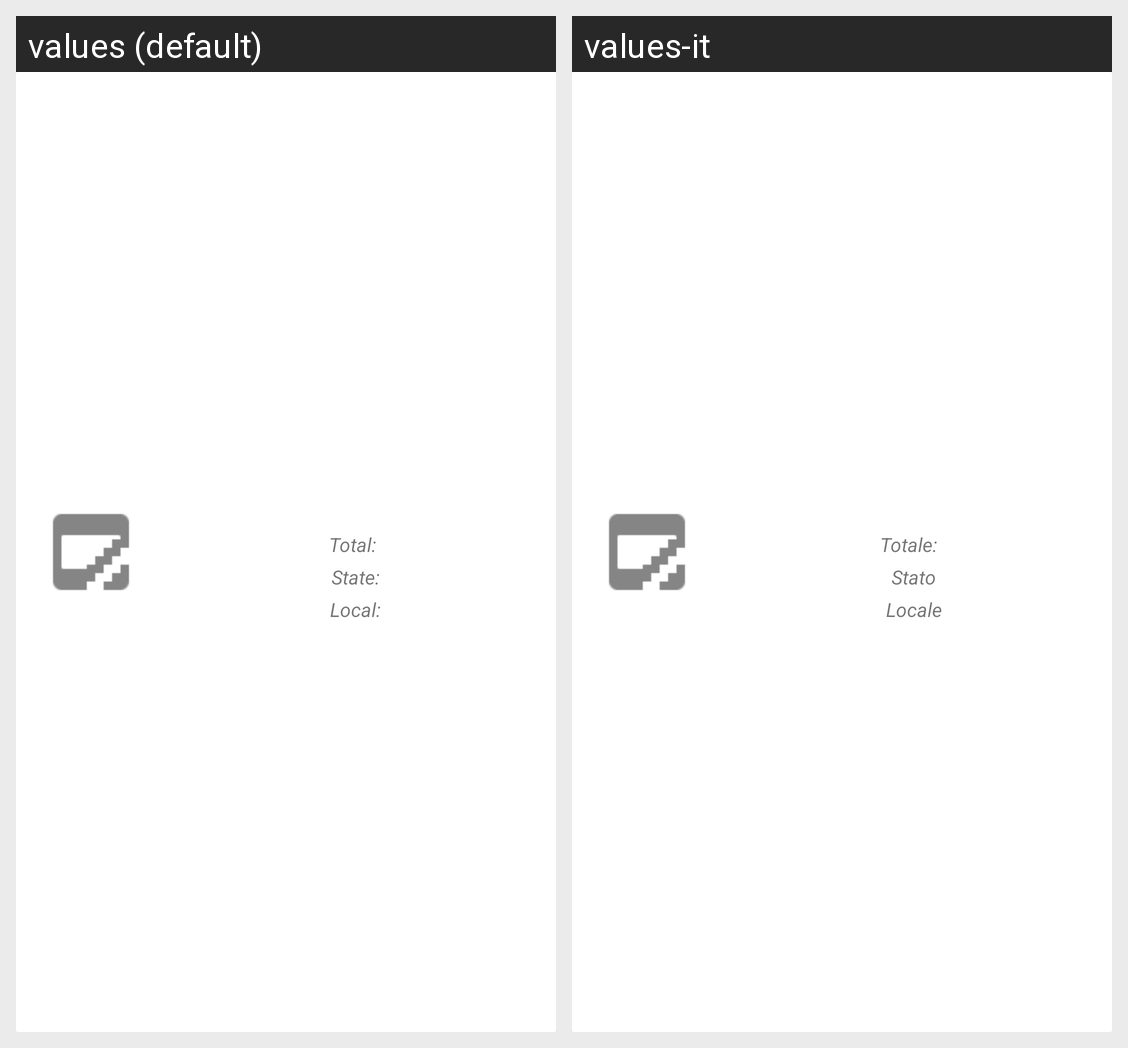

Locale-by-locale string values for the Android screen shown in this grid:
Android screen res/layout/recycler_row_orders.xml rendered under 2 locales, left to right: values (default), values-it. Device: Nexus 5 (rendered at 1080×1920; each locale shown at half size, 540×960, under a caption strip naming it); theme AppTheme.NoActionBar.
Strings drawn on this screen, with the default value and each locale's value (text and hints the layout hard-codes, and strings that could not be matched under every locale, appear in the picture but are not listed):

totale
  values: Total:  
  values-it: Totale:  

state
  values: State: 
  values-it: Stato

locale
  values: Local: 
  values-it: Locale
